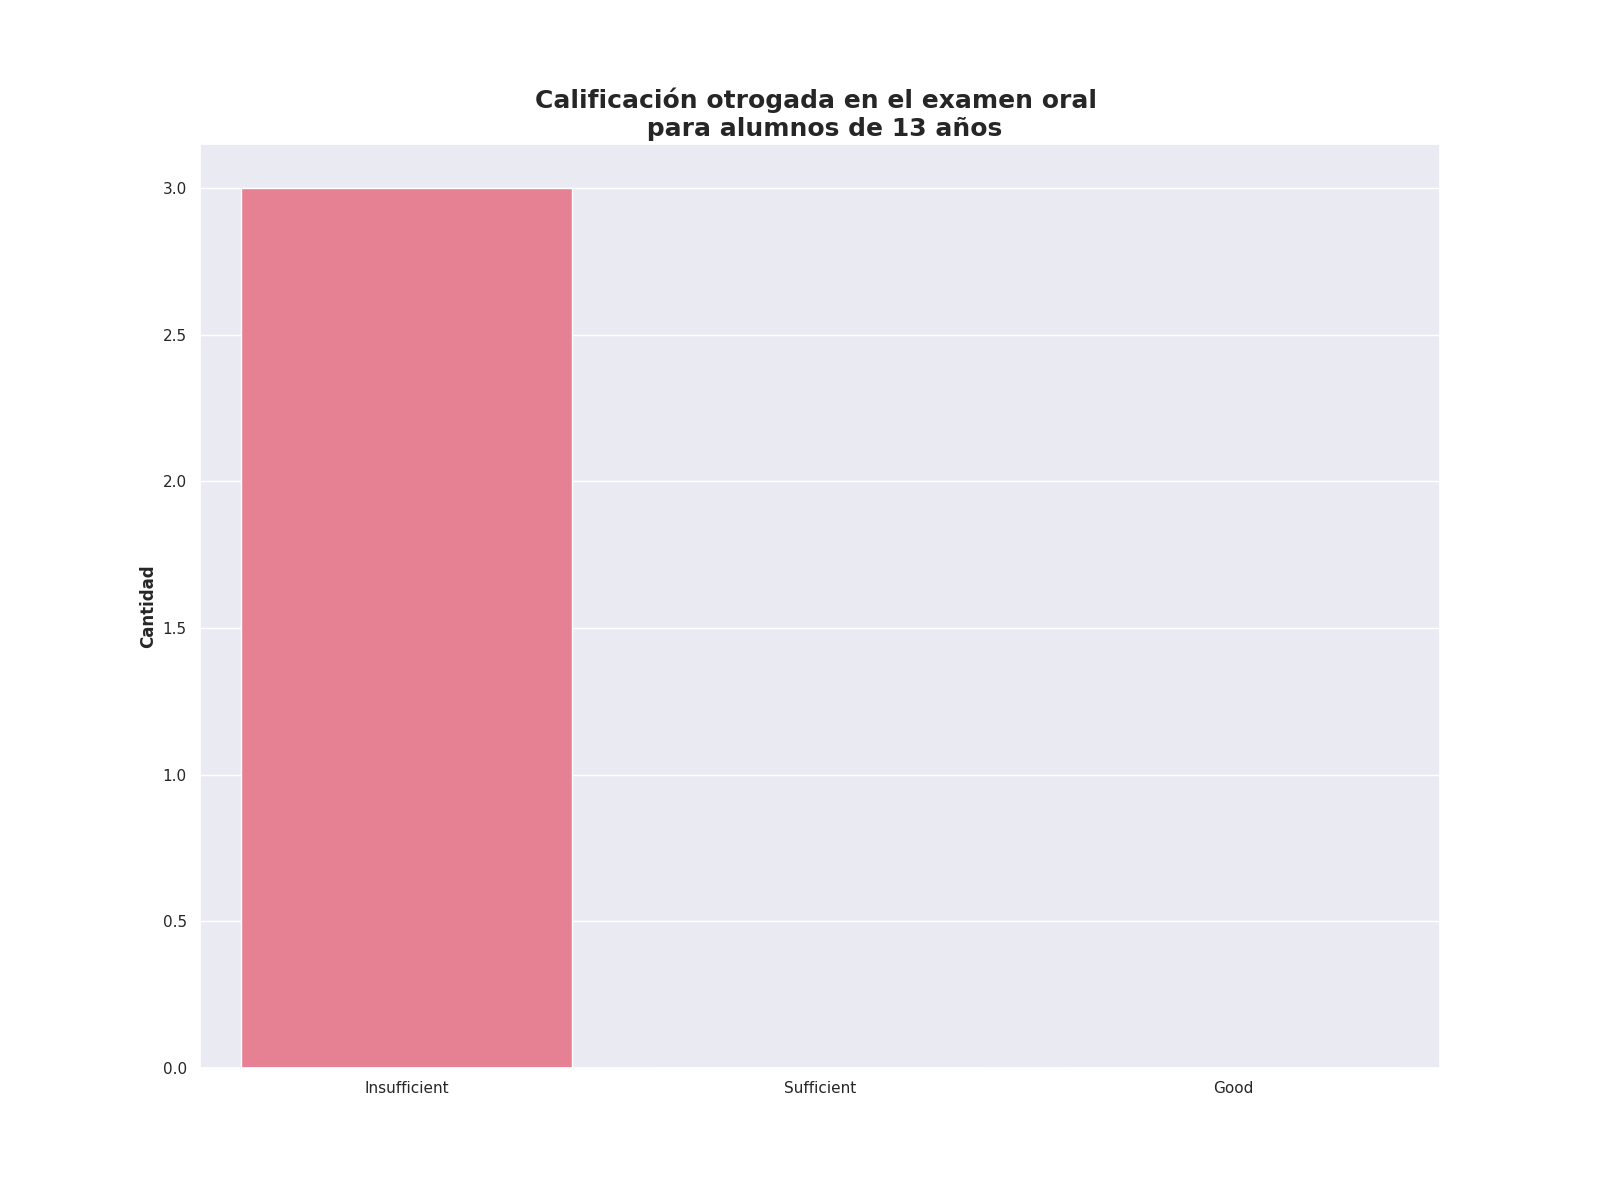

The file beside this chart, header and first rows:
Calificación de examen oral, Alumnos con esta evalución
Insufficient, 3
Sufficient, 0
Good, 0
